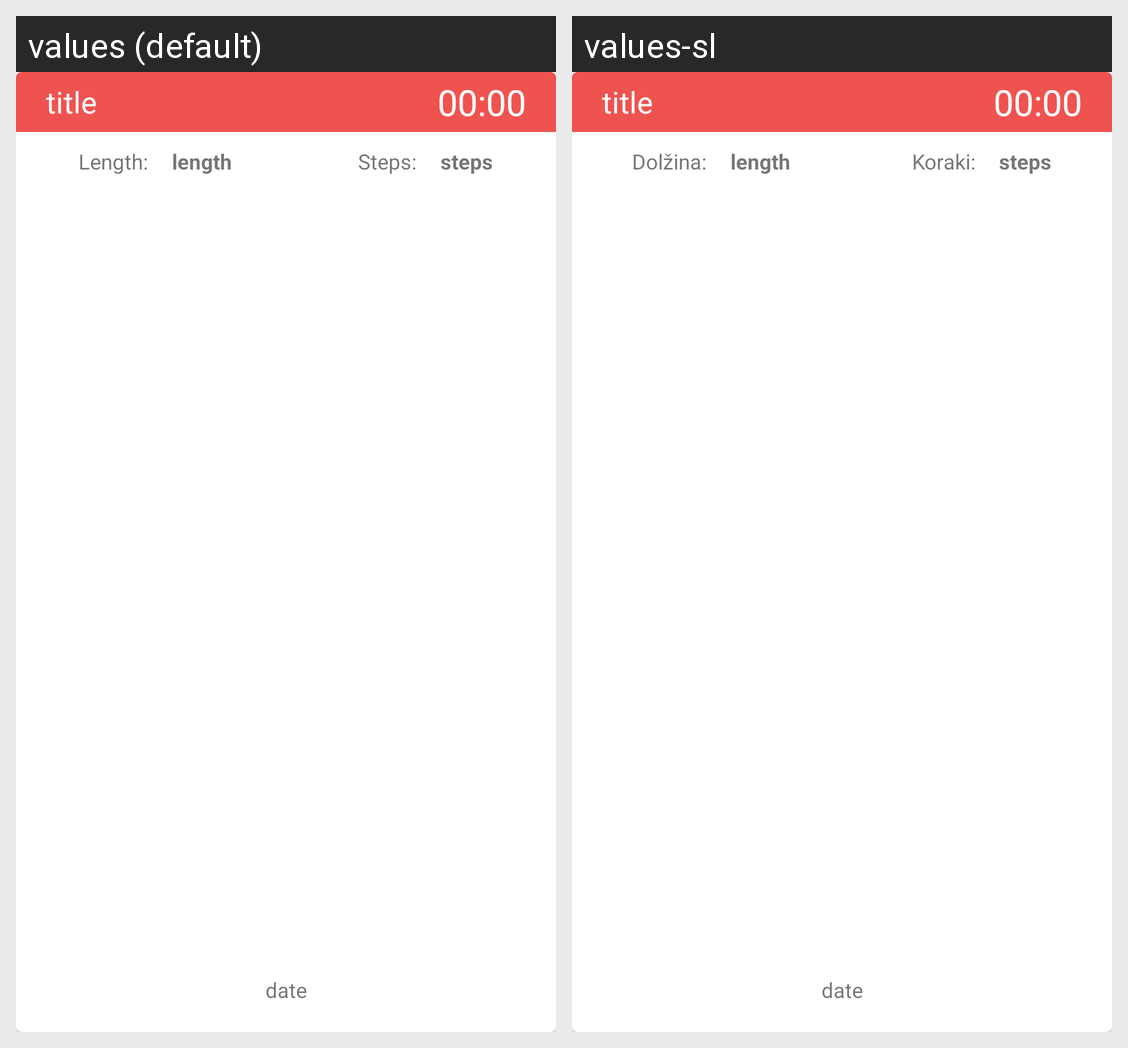

Strings drawn on this Android screen and how each of the app's shown locales translates them:
Android screen res/layout/card_layout.xml rendered under 2 locales, left to right: values (default), values-sl. Device: Nexus 5 (rendered at 1080×1920; each locale shown at half size, 540×960, under a caption strip naming it); theme AppTheme.
Strings drawn on this screen, with the default value and each locale's value (text and hints the layout hard-codes, and strings that could not be matched under every locale, appear in the picture but are not listed):

label_length
  values: Length:
  values-sl: Dolžina:

label_steps
  values: Steps:
  values-sl: Koraki:
